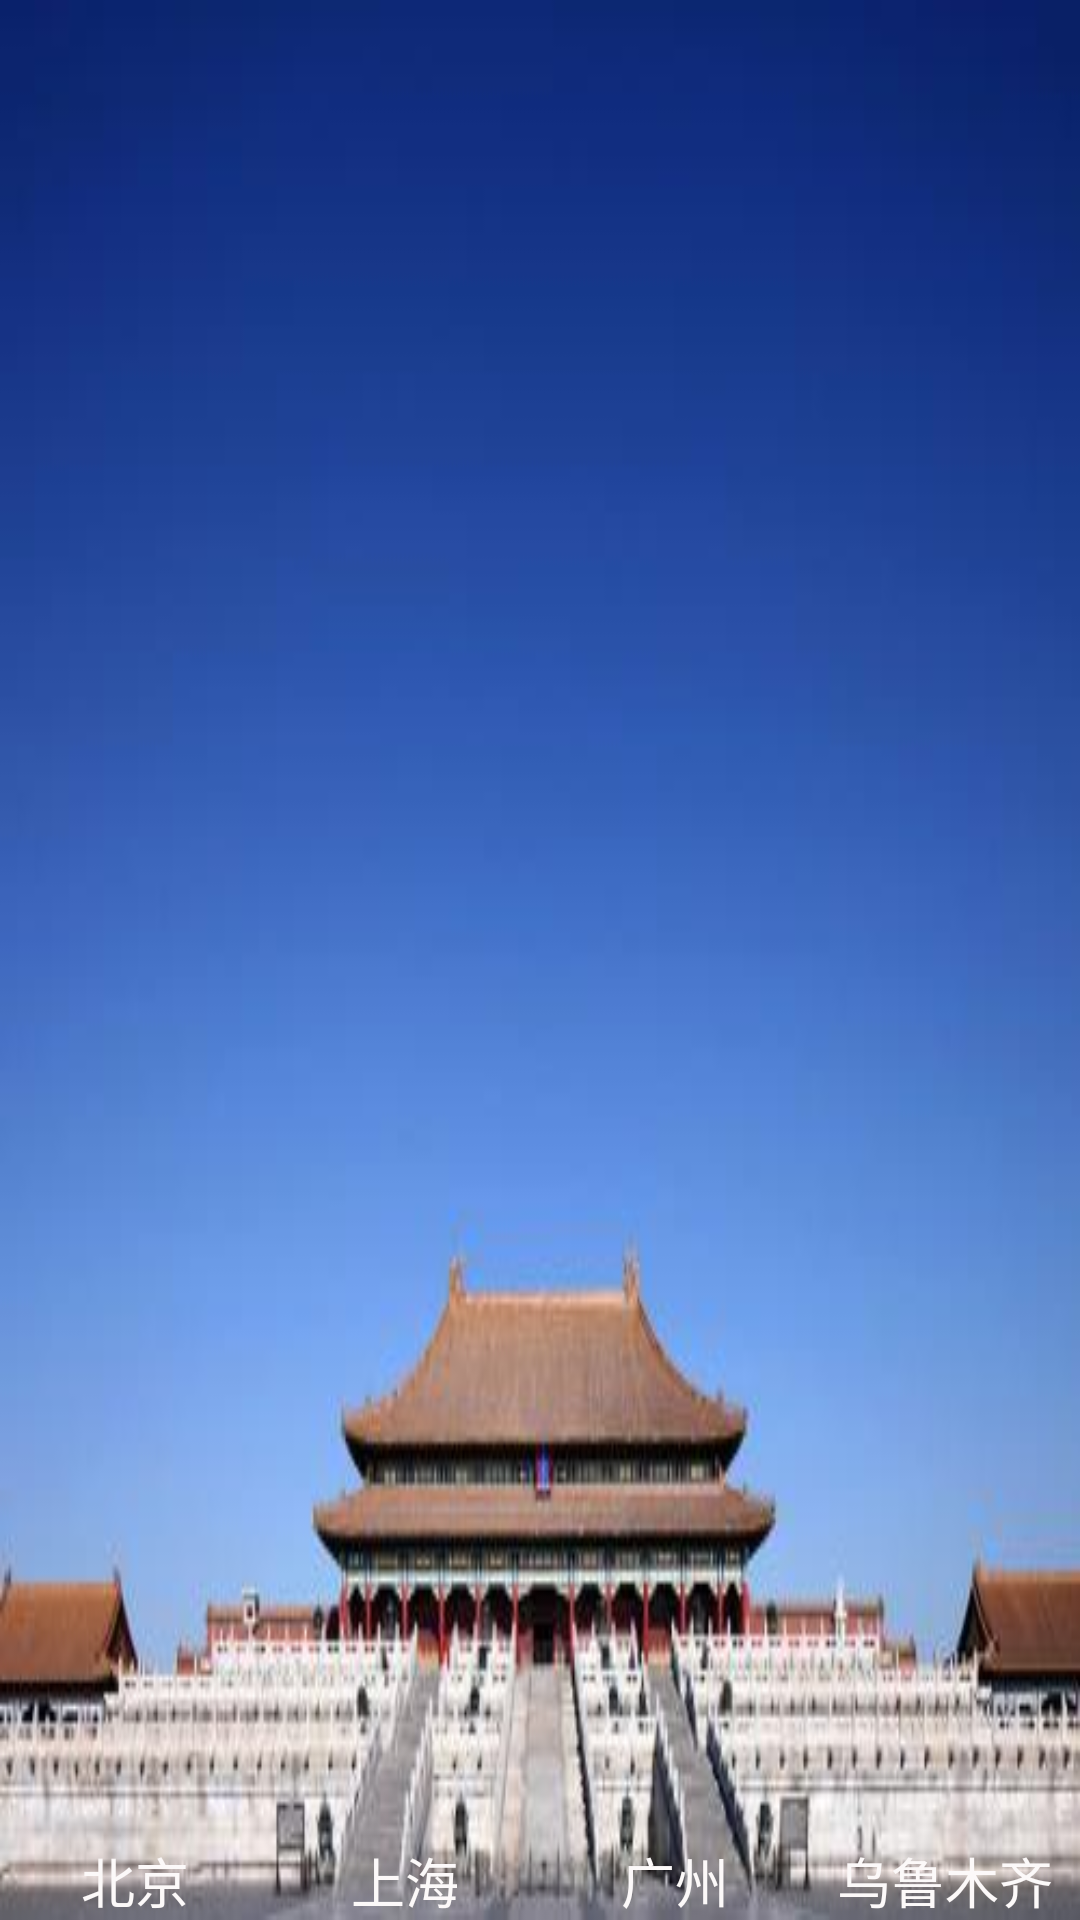

Layout XML and referenced resources for this Android screen:
<!-- AndroidManifest.xml: application theme AppTheme -->
<!-- res/layout/activity_weather.xml -->
<?xml version="1.0" encoding="utf-8"?>
<RelativeLayout xmlns:android="http://schemas.android.com/apk/res/android"
    xmlns:tools="http://schemas.android.com/tools"
    android:id="@+id/rl_bg"
    android:layout_width="match_parent"
    android:layout_height="match_parent"
    android:background="@drawable/beijing"
    tools:context=".exp.homework.WeatherActivity">

    <TextView
        android:id="@+id/tv_city"
        android:layout_width="wrap_content"
        android:layout_height="wrap_content"
        android:layout_marginLeft="20dp"
        android:layout_marginTop="20dp"
        android:textColor="@color/colorWhite"
        android:textSize="30sp" />

    <ImageView
        android:id="@+id/imv_image"
        android:layout_width="50dp"
        android:layout_height="50dp"
        android:layout_below="@+id/tv_city"
        android:layout_marginLeft="50dp"
        android:layout_marginTop="20dp" />

    <TextView
        android:id="@+id/tv_weather"
        android:layout_width="wrap_content"
        android:layout_height="wrap_content"
        android:layout_below="@+id/imv_image"
        android:layout_marginTop="20dp"
        android:textColor="@color/colorWhite"
        android:textSize="25sp" />

    <TextView
        android:id="@+id/tv_temp"
        android:layout_width="wrap_content"
        android:layout_height="wrap_content"
        android:layout_below="@+id/tv_city"
        android:layout_marginLeft="50dp"
        android:layout_toRightOf="@+id/imv_image"

        android:textColor="@color/colorWhite" />

    <TextView
        android:id="@+id/tv_wind"
        android:layout_width="wrap_content"
        android:layout_height="wrap_content"
        android:layout_below="@+id/tv_temp"
        android:layout_marginLeft="50dp"

        android:layout_toRightOf="@+id/imv_image"
        android:textColor="@color/colorWhite" />

    <TextView
        android:id="@+id/tv_pm"
        android:layout_width="wrap_content"
        android:layout_height="wrap_content"
        android:layout_below="@+id/tv_wind"
        android:layout_marginLeft="50dp"

        android:layout_toRightOf="@+id/imv_image"
        android:textColor="@color/colorWhite" />

    <TextView
        android:id="@+id/tv_clothes"
        android:layout_width="wrap_content"
        android:layout_height="wrap_content"
        android:layout_below="@+id/tv_pm"
        android:layout_marginLeft="50dp"

        android:layout_toRightOf="@+id/imv_image"
        android:textColor="@color/colorWhite" />

    <LinearLayout
        android:layout_width="match_parent"
        android:layout_height="wrap_content"
        android:layout_alignParentBottom="true"
        android:orientation="horizontal">

        <TextView
            android:id="@+id/tv_1"
            android:layout_width="0dp"
            android:layout_height="wrap_content"
            android:layout_weight="1"
            android:text="北京"
            android:gravity="center"
            android:textColor="@color/colorWhite"
            android:textSize="18sp" />

        <TextView
            android:id="@+id/tv_2"
            android:layout_width="0dp"
            android:layout_height="wrap_content"
            android:layout_weight="1"
            android:text="上海"
            android:gravity="center"
            android:textColor="@color/colorWhite"
            android:textSize="18sp" />

        <TextView
            android:id="@+id/tv_3"
            android:layout_width="0dp"
            android:layout_height="wrap_content"
            android:layout_weight="1"
            android:text="广州"
            android:gravity="center"
            android:textColor="@color/colorWhite"
            android:textSize="18sp" />

        <TextView
            android:id="@+id/tv_4"
            android:layout_width="0dp"
            android:layout_height="wrap_content"
            android:layout_weight="1"
            android:text="乌鲁木齐"
            android:gravity="center"
            android:textColor="@color/colorWhite"
            android:textSize="18sp" />
    </LinearLayout>
</RelativeLayout>
<!-- resources referenced by this layout -->
<resources>
  <color name="colorWhite">#FCF9F9</color>
  <!-- drawable beijing: jpg bitmap (drawable, 17368 bytes) -->
  <style name="AppTheme" parent="Theme.AppCompat.Light.DarkActionBar">
          
          <item name="colorPrimary">@color/colorPrimary</item>
          <item name="colorPrimaryDark">@color/colorPrimaryDark</item>
          <item name="colorAccent">@color/colorAccent</item>
      </style>
  <color name="colorPrimary">#3F51B5</color>
  <color name="colorPrimaryDark">#303F9F</color>
  <color name="colorAccent">#000000</color>
</resources>
